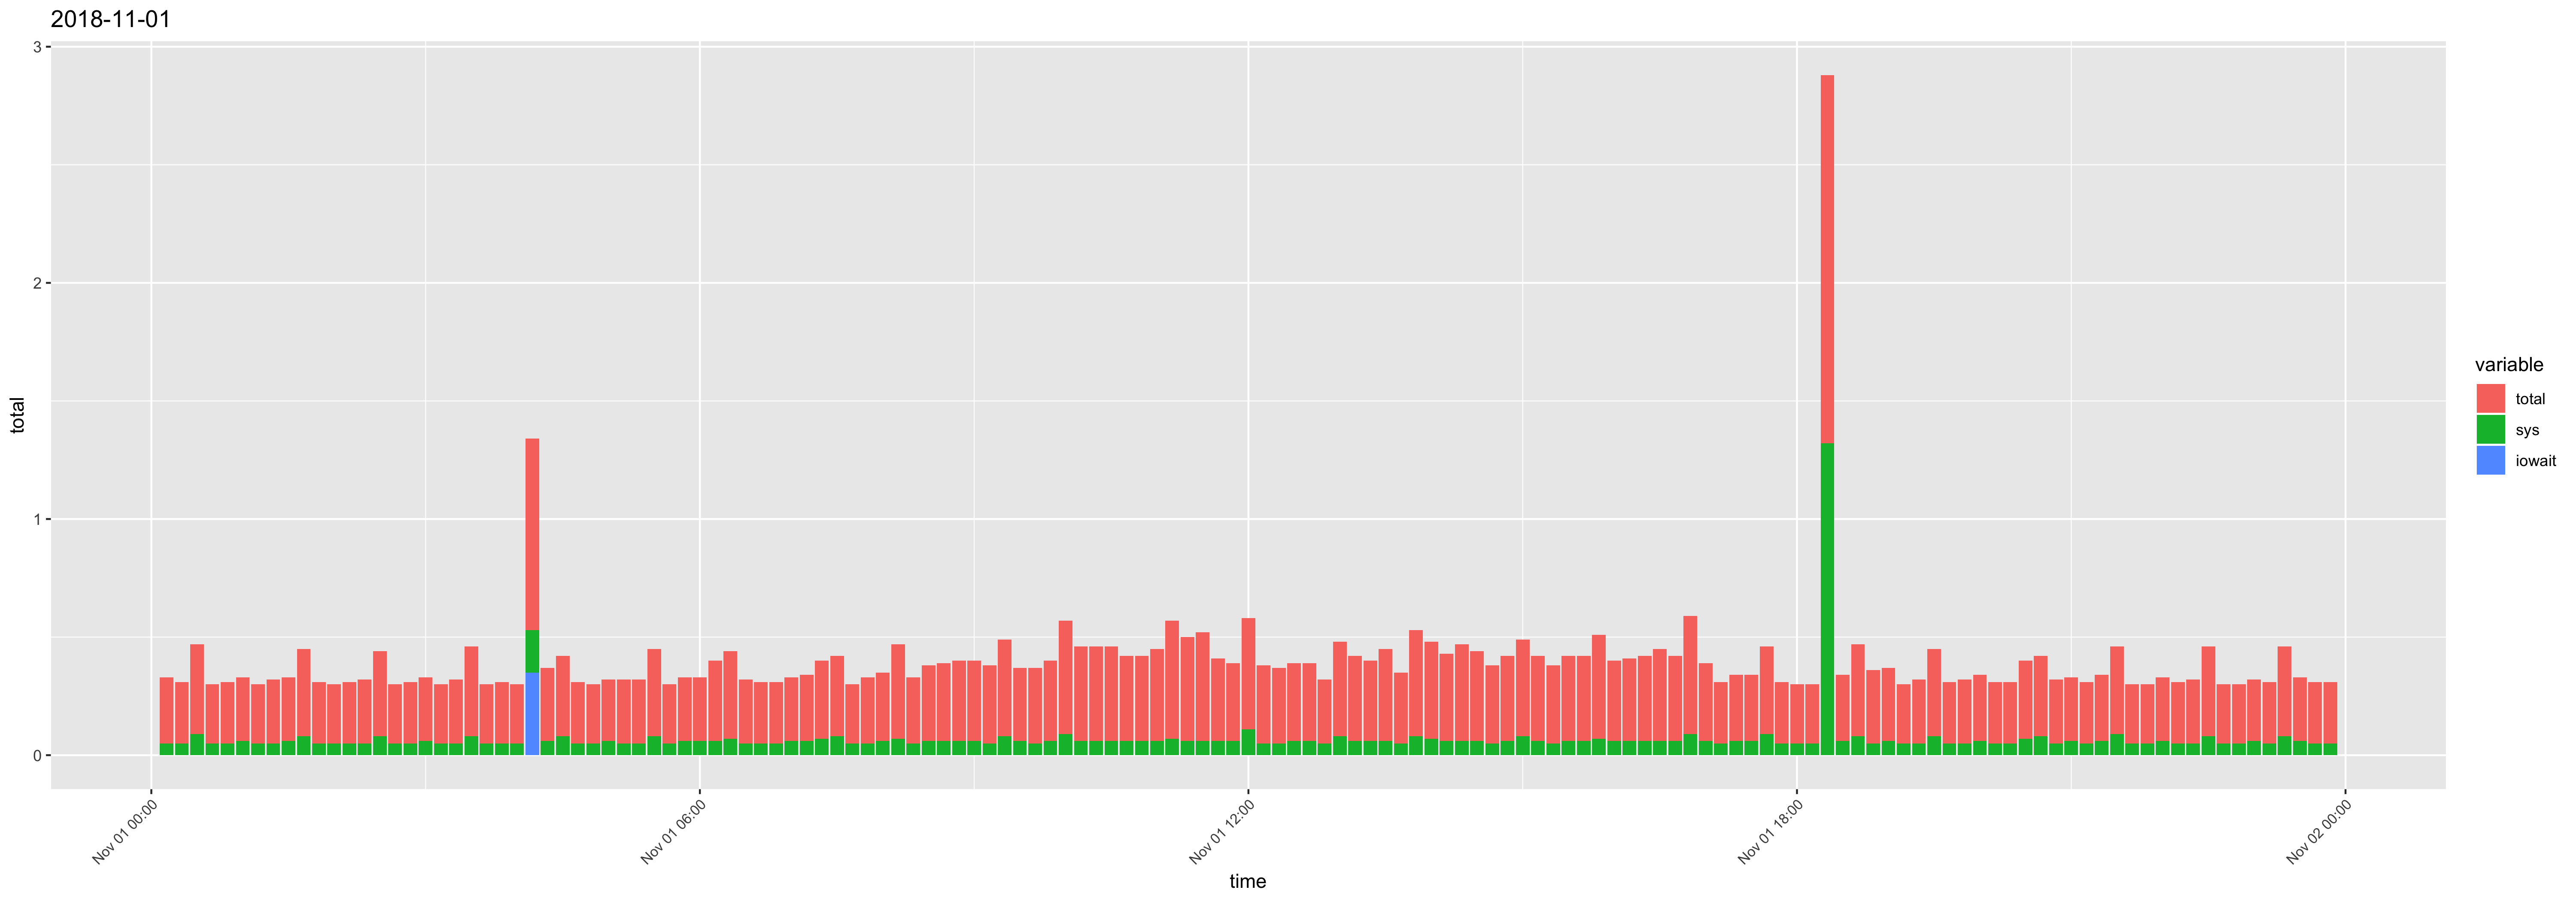

The file beside this chart, header and first rows:
time, usr, sys, iowait, timestamp, total
00:10:01, 0.23, 0.05, 0, 2018-11-01 00:10:01, 0.28
00:20:01, 0.21, 0.05, 0, 2018-11-01 00:20:01, 0.26
00:30:01, 0.29, 0.09, 0, 2018-11-01 00:30:01, 0.38
00:40:01, 0.2, 0.05, 0, 2018-11-01 00:40:01, 0.25
00:50:01, 0.21, 0.05, 0, 2018-11-01 00:50:01, 0.26
01:00:01, 0.21, 0.06, 0, 2018-11-01 01:00:01, 0.27
01:10:01, 0.2, 0.05, 0, 2018-11-01 01:10:01, 0.25
01:20:02, 0.22, 0.05, 0, 2018-11-01 01:20:02, 0.27
01:30:01, 0.21, 0.06, 0, 2018-11-01 01:30:01, 0.27
01:40:01, 0.29, 0.08, 0, 2018-11-01 01:40:01, 0.37
01:50:01, 0.21, 0.05, 0, 2018-11-01 01:50:01, 0.26
02:00:01, 0.2, 0.05, 0, 2018-11-01 02:00:01, 0.25
02:10:01, 0.21, 0.05, 0, 2018-11-01 02:10:01, 0.26
02:20:01, 0.22, 0.05, 0, 2018-11-01 02:20:01, 0.27
02:30:01, 0.28, 0.08, 0, 2018-11-01 02:30:01, 0.36
02:40:01, 0.2, 0.05, 0, 2018-11-01 02:40:01, 0.25
02:50:01, 0.21, 0.05, 0, 2018-11-01 02:50:01, 0.26
03:00:01, 0.21, 0.06, 0, 2018-11-01 03:00:01, 0.27
03:10:01, 0.2, 0.05, 0, 2018-11-01 03:10:01, 0.25
03:20:01, 0.22, 0.05, 0, 2018-11-01 03:20:01, 0.27
03:30:01, 0.3, 0.08, 0, 2018-11-01 03:30:01, 0.38
03:40:01, 0.2, 0.05, 0, 2018-11-01 03:40:01, 0.25
03:50:01, 0.21, 0.05, 0, 2018-11-01 03:50:01, 0.26
04:00:02, 0.2, 0.05, 0, 2018-11-01 04:00:02, 0.25
04:10:01, 0.28, 0.18, 0.35, 2018-11-01 04:10:01, 0.81
04:20:02, 0.25, 0.06, 0, 2018-11-01 04:20:02, 0.31
04:30:01, 0.26, 0.08, 0, 2018-11-01 04:30:01, 0.34
04:40:01, 0.21, 0.05, 0, 2018-11-01 04:40:01, 0.26
04:50:01, 0.2, 0.05, 0, 2018-11-01 04:50:01, 0.25
05:00:01, 0.2, 0.06, 0, 2018-11-01 05:00:01, 0.26
05:10:01, 0.22, 0.05, 0, 2018-11-01 05:10:01, 0.27
05:20:01, 0.22, 0.05, 0, 2018-11-01 05:20:01, 0.27
05:30:01, 0.29, 0.08, 0, 2018-11-01 05:30:01, 0.37
05:40:01, 0.2, 0.05, 0, 2018-11-01 05:40:01, 0.25
05:50:01, 0.21, 0.06, 0, 2018-11-01 05:50:01, 0.27
06:00:01, 0.21, 0.06, 0, 2018-11-01 06:00:01, 0.27
06:10:01, 0.28, 0.06, 0, 2018-11-01 06:10:01, 0.34
06:20:01, 0.3, 0.07, 0, 2018-11-01 06:20:01, 0.37
06:30:01, 0.22, 0.05, 0, 2018-11-01 06:30:01, 0.27
06:40:01, 0.21, 0.05, 0, 2018-11-01 06:40:01, 0.26
06:50:01, 0.21, 0.05, 0, 2018-11-01 06:50:01, 0.26
07:00:01, 0.21, 0.06, 0, 2018-11-01 07:00:01, 0.27
07:10:01, 0.22, 0.06, 0, 2018-11-01 07:10:01, 0.28
07:20:02, 0.26, 0.07, 0, 2018-11-01 07:20:02, 0.33
07:30:01, 0.26, 0.08, 0, 2018-11-01 07:30:01, 0.34
07:40:01, 0.2, 0.05, 0, 2018-11-01 07:40:01, 0.25
07:50:01, 0.23, 0.05, 0, 2018-11-01 07:50:01, 0.28
08:00:01, 0.23, 0.06, 0, 2018-11-01 08:00:01, 0.29
08:10:01, 0.33, 0.07, 0, 2018-11-01 08:10:01, 0.4
08:20:01, 0.23, 0.05, 0, 2018-11-01 08:20:01, 0.28
08:30:01, 0.26, 0.06, 0, 2018-11-01 08:30:01, 0.32
08:40:01, 0.27, 0.06, 0, 2018-11-01 08:40:01, 0.33
08:50:02, 0.28, 0.06, 0, 2018-11-01 08:50:02, 0.34
09:00:01, 0.28, 0.06, 0, 2018-11-01 09:00:01, 0.34
09:10:02, 0.28, 0.05, 0, 2018-11-01 09:10:02, 0.33
09:20:01, 0.33, 0.08, 0, 2018-11-01 09:20:01, 0.41
09:30:01, 0.25, 0.06, 0, 2018-11-01 09:30:01, 0.31
09:40:01, 0.27, 0.05, 0, 2018-11-01 09:40:01, 0.32
09:50:01, 0.28, 0.06, 0, 2018-11-01 09:50:01, 0.34
10:00:01, 0.39, 0.09, 0, 2018-11-01 10:00:01, 0.48
... 84 more rows
